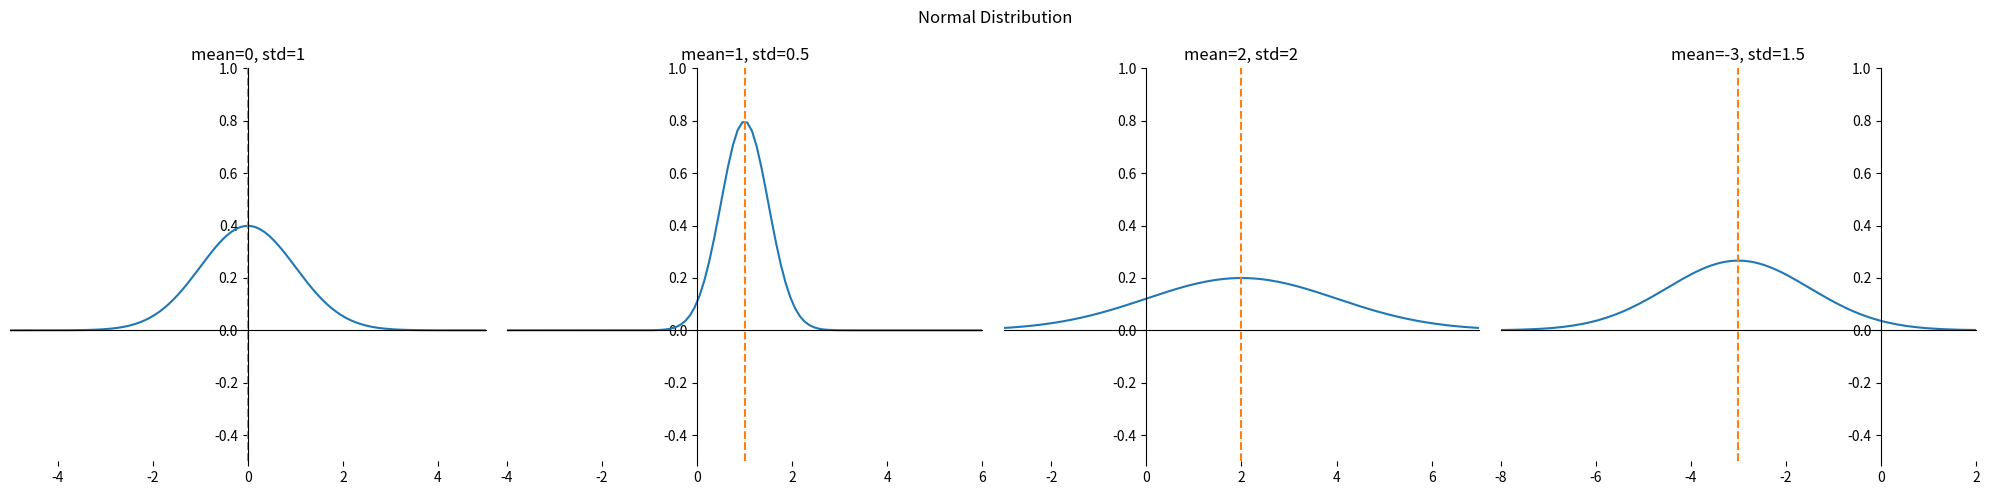

Write the Python code that produced this figure.

import numpy as np
import matplotlib.pyplot as plt
from mpl_toolkits.axisartist.axislines import AxesZero


def distributionFunc(x, mean=0, std=1):
    term1 = 1 / (std*np.sqrt(2*np.pi))
    term2 = np.exp(-1/(2*std**2)*(x - mean)**2)
    return term1*term2

# create the figure and axes objects
fig, axs = plt.subplots(1, 4, figsize=(20, 5))
    
means = [0, 1, 2, -3]
stds  = [1, 0.5, 2, 1.5]


# plot data on each subplot
for i, mean, std in zip(range(4), means, stds):
        ax = axs[i]
        ax.set(title=f'mean={mean}, std={std}')
        xlim = (-5+mean, 5+mean)
        ylim = (-0.5, 1)
        ax.set_xlim(xlim)
        ax.set_ylim(ylim)
        
        ax.spines[['left', 'top']].set_position('zero')  # move left spine to zero
        ax.spines[['right', 'bottom']].set_visible(False)  # hide right spine


        # plot a simple function
        x = np.linspace(-10, 10, 200)
        y = distributionFunc(x, mean=mean, std=std)
        ax.plot(x, y)
        ax.plot((mean, mean), (-0.5, 2), '--')
        

# add a title and adjust layout
fig.suptitle('Normal Distribution')
fig.tight_layout()


# display the plot
plt.show()
# fig.savefig('../imgs/normalDist.png')

